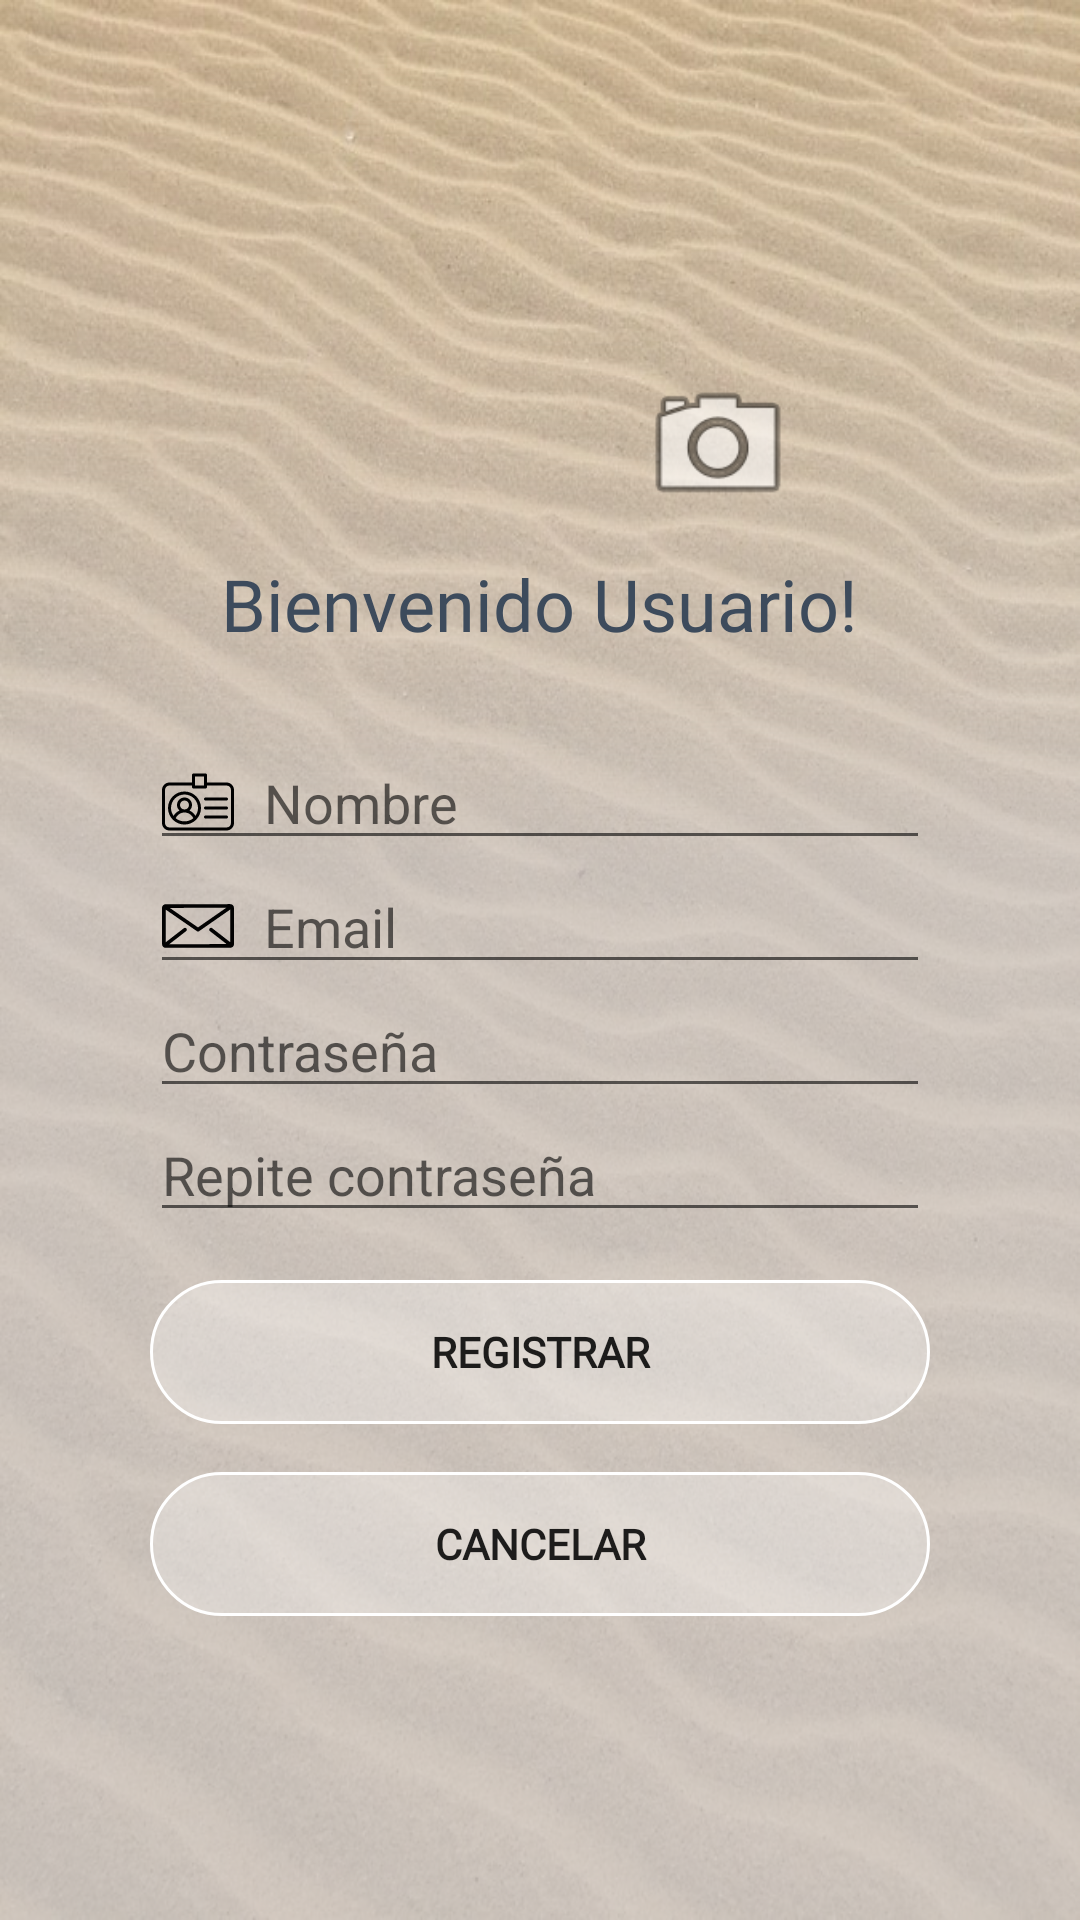

Here is an Android app screen rendered from its layout file. Give the layout XML and the strings, colors and styles it references.
<!-- AndroidManifest.xml: application theme AppTheme -->
<!-- res/layout/activity_register.xml -->
<?xml version="1.0" encoding="utf-8"?>
<RelativeLayout xmlns:android="http://schemas.android.com/apk/res/android"
    xmlns:app="http://schemas.android.com/apk/res-auto"
    xmlns:tools="http://schemas.android.com/tools"
    android:layout_width="match_parent"
    android:layout_height="match_parent"
    android:background="@drawable/arena"
    tools:context=".RegisterActivity">



    <FrameLayout
        android:layout_width="match_parent"
        android:layout_height="match_parent"
        android:background="@drawable/degradado">

    </FrameLayout>

    <ScrollView
        android:layout_width="match_parent"
        android:layout_height="wrap_content"
        android:layout_below="@+id/txtWelcomeRegister">

        <RelativeLayout
            android:layout_width="match_parent"
            android:layout_height="wrap_content">

    <ImageView
        android:id="@+id/imageView"
        android:layout_width="150dp"
        android:layout_height="138dp"
        android:layout_alignParentTop="true"
        android:layout_centerHorizontal="true"
        android:layout_marginStart="132dp"
        android:layout_marginLeft="132dp"
        android:layout_marginTop="25dp"
        android:foregroundGravity="center"
        tools:layout_editor_absoluteX="141dp"
        tools:layout_editor_absoluteY="71dp" />

    <Button
        android:id="@+id/button"
        style="@android:style/Widget.Button.Toggle"
        android:layout_width="54dp"
        android:layout_height="54dp"
        android:layout_below="@+id/imageView"
        android:layout_marginStart="-43dp"
        android:layout_marginLeft="-43dp"
        android:layout_marginTop="-42dp"
        android:layout_toEndOf="@+id/imageView"
        android:layout_toRightOf="@+id/imageView"
        android:background="@android:drawable/ic_menu_camera"
        android:onClick="enviarFoto"
        android:textColorHighlight="@color/colorPrimaryDark"
        tools:layout_editor_absoluteX="241dp"
        tools:layout_editor_absoluteY="169dp" />

    <TextView
        android:id="@+id/txtWelcomeRegister"
        android:layout_width="wrap_content"
        android:layout_height="wrap_content"
        android:layout_below="@+id/imageView"
        android:layout_centerHorizontal="true"
        android:layout_marginTop="22dp"
        android:autoText="false"
        android:text="@string/txt_WelcomeRegister"
        android:textColor="@color/textColorLogin"
        android:textSize="24sp"
        android:typeface="normal"
        app:fontFamily="@font/roboto_thin"
        app:layout_constraintTop_toBottomOf="@+id/imageView"
        tools:layout_editor_absoluteX="146dp" />


            <LinearLayout
                android:id="@+id/hola"
                android:layout_width="320dp"
                android:layout_height="wrap_content"
                android:layout_below="@+id/txtWelcomeRegister"
                android:layout_gravity="center"
                android:layout_marginStart="50dp"
                android:layout_marginLeft="50dp"
                android:layout_marginTop="28dp"
                android:layout_marginEnd="50dp"
                android:layout_marginRight="50dp"
                android:layout_marginBottom="50dp"
                android:orientation="vertical">

                <EditText
                    android:id="@+id/etNombreRegister"
                    android:layout_width="match_parent"
                    android:layout_height="wrap_content"
                    android:drawableLeft="@drawable/ic_003_id_card_1"
                    android:drawablePadding="10dp"
                    android:ems="10"
                    android:hint="@string/et_Nombre_Register"
                    android:inputType="textPersonName" />

                <EditText
                    android:id="@+id/etEmailRegister"
                    android:layout_width="match_parent"
                    android:layout_height="wrap_content"
                    android:drawableLeft="@drawable/ic_correo"
                    android:drawablePadding="10dp"
                    android:ems="10"
                    android:hint="@string/et_Email_Register"
                    android:inputType="textEmailAddress" />

                <EditText
                    android:id="@+id/etContrasenyaRegister"
                    android:layout_width="match_parent"
                    android:layout_height="wrap_content"
                    android:drawableLeft="@drawable/ic_001_pin_code"
                    android:drawablePadding="10dp"
                    android:ems="10"
                    android:hint="@string/et_Contrasenya_Register"
                    android:inputType="textPassword" />

                <EditText
                    android:id="@+id/etContrasenyaRepeatRegister"
                    android:layout_width="match_parent"
                    android:layout_height="wrap_content"
                    android:drawableLeft="@drawable/ic_001_pin_code"
                    android:drawablePadding="10dp"
                    android:ems="10"
                    android:hint="@string/et_ContrasenyaRepeat_Register"
                    android:inputType="textPassword" />

                <Button
                    android:id="@+id/btnConfirmarRegister"

                    style="@style/boton_login_and_registro"
                    android:onClick="registro"

                    android:text="@string/btn_Registrar_register" />

                <Button
                    android:id="@+id/btnCancelarRegister"

                    style="@style/boton_login_and_registro"
                    android:text="@string/btn_cancelar_register" />

            </LinearLayout>
        </RelativeLayout>
    </ScrollView>

    <ProgressBar
        android:id="@+id/progressBarRegisterAC"
        style="@android:style/Widget.DeviceDefault.Light.ProgressBar.Inverse"
        android:layout_width="150dp"
        android:layout_height="150dp"
        android:layout_centerInParent="true"
        android:visibility="invisible" />/  android:background="@drawable/mipbstyle" />
</RelativeLayout>
<!-- resources referenced by this layout -->
<resources>
  <color name="colorPrimaryDark">#00574B</color>
  <color name="textColorLogin">#3D4B5C</color>
  <!-- drawable mipbstyle (drawable) -->
  <?xml version="1.0" encoding="utf-8"?>
  <rotate xmlns:android="http://schemas.android.com/apk/res/android"
      android:pivotX="50%" android:pivotY="50%" android:fromDegrees="0"
      android:toDegrees="360">
      <shape android:shape="ring" android:innerRadiusRatio="3"
          android:thicknessRatio="9" android:useLevel="false">
          <size android:width="76dip" android:height="76dip" />
          <gradient android:type="sweep" android:useLevel="false"
              android:startColor="#009CE3"
              android:endColor="#FFFFFF"
              android:angle="0"/>
      </shape>
  </rotate>
  <string name="btn_Registrar_register">Registrar</string>
  <string name="btn_cancelar_register">Cancelar</string>
  <string name="et_ContrasenyaRepeat_Register">Repite contraseña</string>
  <string name="et_Contrasenya_Register">Contraseña</string>
  <string name="et_Email_Register">Email</string>
  <string name="et_Nombre_Register">Nombre</string>
  <string name="txt_WelcomeRegister">Bienvenido Usuario!</string>
  <style name="boton_login_and_registro">
          <item name="android:layout_width">match_parent</item>
          <item name="android:layout_height">wrap_content</item>
          <item name="android:layout_marginTop">16dp</item>
          <item name="android:background">@drawable/button_sign_up_login</item>
          <item name="android:fontFamily">@font/roboto_thin</item>
          <item name="android:textStyle">bold</item>
      </style>
  <style name="AppTheme" parent="Theme.AppCompat.Light.DarkActionBar">
          
          <item name="colorPrimary">@color/naranja</item>
          <item name="colorPrimaryDark">@color/beige</item>
          <item name="colorAccent">@color/colorAccent</item>
      </style>
  <!-- drawable button_sign_up_login (drawable) -->
  <?xml version="1.0" encoding="utf-8"?>
  <selector xmlns:android="http://schemas.android.com/apk/res/android">
  
      <item android:drawable="@drawable/button_border_pressed_login" android:state_pressed="true" />
      <item android:drawable="@drawable/button_border_selected_login" android:state_focused="true" />
      <item android:drawable="@drawable/button_border" />
  </selector>
  <color name="naranja">#fa8e29</color>
  <color name="beige">#F1E9C0</color>
  <color name="colorAccent">#FA8E29</color>
  <!-- drawable button_border_pressed_login (drawable) -->
  <?xml version="1.0" encoding="utf-8"?>
  <shape xmlns:android="http://schemas.android.com/apk/res/android"
      android:shape="rectangle">
      <solid android:color="#DDfa8e29" />
      <corners android:radius="24dp" />
      <stroke android:width="1dp" android:color="#FFFFFFFF" />
  </shape>
  <!-- drawable button_border_selected_login (drawable) -->
  <?xml version="1.0" encoding="utf-8"?>
  <shape xmlns:android="http://schemas.android.com/apk/res/android"
      android:shape="rectangle">
      <solid android:color="#4Dfa8e29" />
      <corners android:radius="24dp" />
      <stroke android:width="1dp" android:color="#FFFFFFFF" />
  </shape>
  <!-- drawable button_border (drawable) -->
  <?xml version="1.0" encoding="utf-8"?>
  <shape xmlns:android="http://schemas.android.com/apk/res/android"
      android:shape="rectangle">
      <solid android:color="#4DFFFFFF" />
      <corners android:radius="24dp" />
      <stroke android:width="1dp" android:color="#FFFFFFFF" />
  </shape>
</resources>
